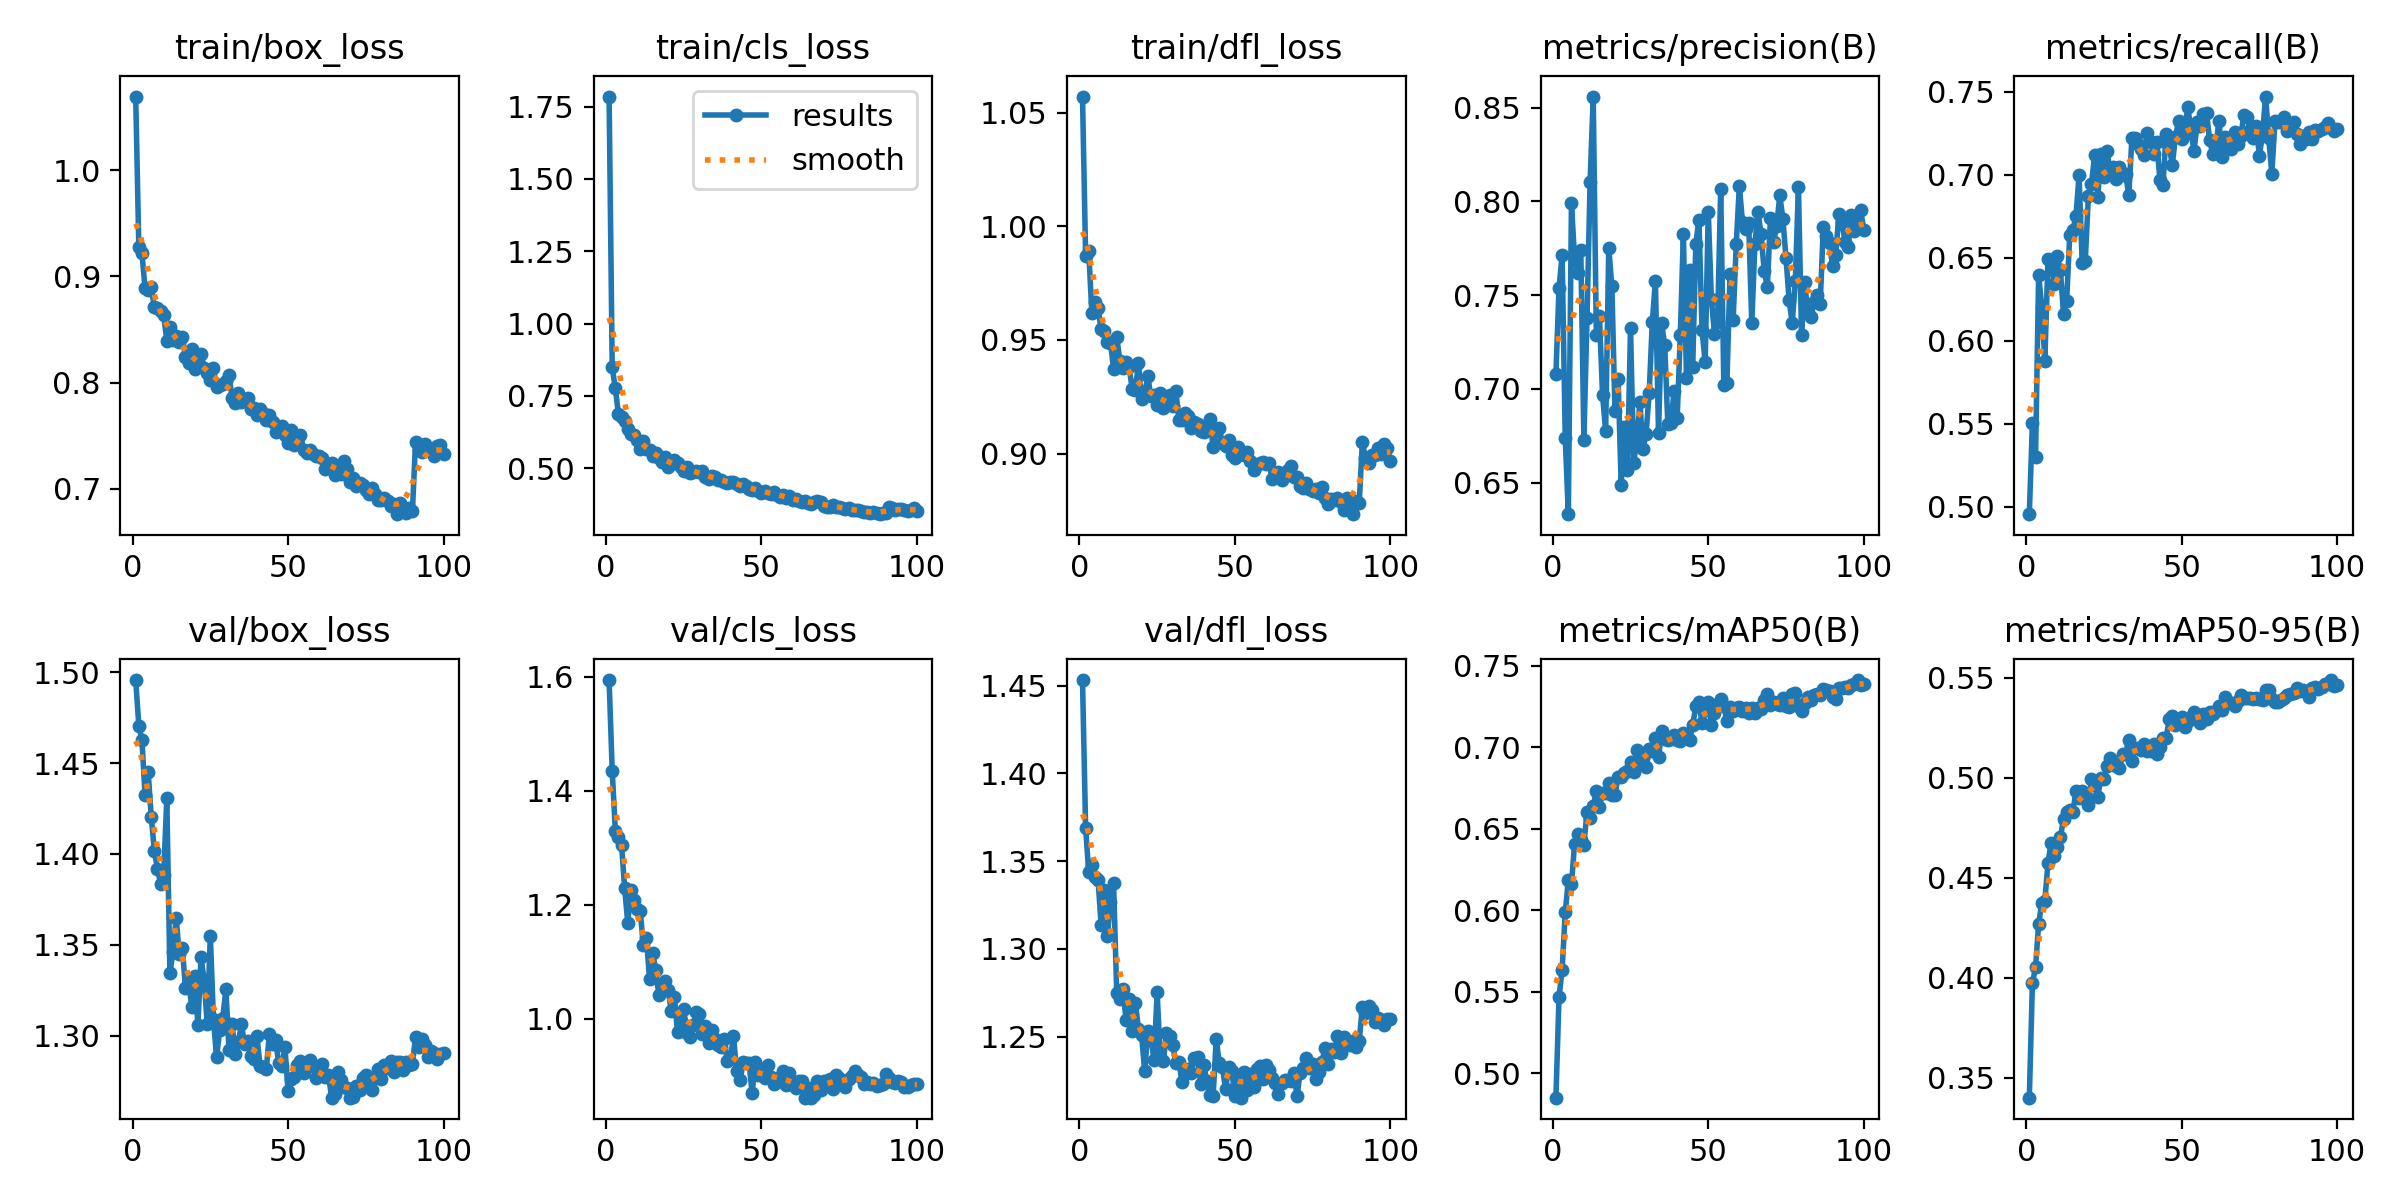

The table this chart was drawn from, first rows:
epoch, time, train/box_loss, train/cls_loss, train/dfl_loss, metrics/precision(B), metrics/recall(B), metrics/mAP50(B), metrics/mAP50-95(B), val/box_loss, val/cls_loss, val/dfl_loss, lr/pg0, lr/pg1, lr/pg2
1, 90.49, 1.069, 1.785, 1.057, 0.7077, 0.4956, 0.4849, 0.34, 1.496, 1.594, 1.453, 0.0001329, 0.0001329, 0.0001329
2, 179.2, 0.9275, 0.8484, 0.987, 0.7537, 0.5507, 0.5466, 0.3972, 1.47, 1.435, 1.369, 0.0002662, 0.0002662, 0.0002662
3, 270.1, 0.9218, 0.7758, 0.9892, 0.7715, 0.5299, 0.5633, 0.4052, 1.463, 1.33, 1.344, 0.0003992, 0.0003992, 0.0003992
4, 361.3, 0.8887, 0.6875, 0.962, 0.6737, 0.6395, 0.5985, 0.4268, 1.433, 1.319, 1.348, 0.0003991, 0.0003991, 0.0003991
5, 450.9, 0.8867, 0.6761, 0.9667, 0.6331, 0.6207, 0.6187, 0.4374, 1.445, 1.304, 1.341, 0.0003984, 0.0003984, 0.0003984
6, 542.7, 0.8896, 0.6635, 0.9639, 0.7991, 0.5881, 0.6157, 0.4385, 1.42, 1.23, 1.339, 0.0003976, 0.0003976, 0.0003976
7, 633.8, 0.8708, 0.6365, 0.9547, 0.7694, 0.6491, 0.6407, 0.4573, 1.402, 1.168, 1.313, 0.0003965, 0.0003965, 0.0003965
8, 724.5, 0.8705, 0.6167, 0.9539, 0.7619, 0.6482, 0.6466, 0.4674, 1.392, 1.226, 1.334, 0.0003952, 0.0003952, 0.0003952
9, 813.4, 0.8676, 0.6133, 0.9493, 0.7743, 0.634, 0.6428, 0.461, 1.384, 1.208, 1.308, 0.0003938, 0.0003938, 0.0003938
10, 911.3, 0.8631, 0.5958, 0.9488, 0.6728, 0.6511, 0.6402, 0.4653, 1.389, 1.192, 1.327, 0.0003921, 0.0003921, 0.0003921
11, 1007, 0.8394, 0.5664, 0.9372, 0.7378, 0.6425, 0.6604, 0.4701, 1.431, 1.188, 1.337, 0.0003903, 0.0003903, 0.0003903
12, 1102, 0.8523, 0.5937, 0.9514, 0.8106, 0.6163, 0.6564, 0.4795, 1.334, 1.129, 1.275, 0.0003883, 0.0003883, 0.0003883
13, 1198, 0.8401, 0.5667, 0.9409, 0.856, 0.6239, 0.6637, 0.4831, 1.346, 1.142, 1.271, 0.0003861, 0.0003861, 0.0003861
14, 1300, 0.8437, 0.5629, 0.9375, 0.7286, 0.6638, 0.673, 0.4841, 1.365, 1.07, 1.277, 0.0003837, 0.0003837, 0.0003837
15, 1405, 0.838, 0.5428, 0.9401, 0.7386, 0.6667, 0.6635, 0.483, 1.345, 1.114, 1.259, 0.0003812, 0.0003812, 0.0003812
16, 1498, 0.8426, 0.5516, 0.938, 0.6966, 0.6751, 0.6718, 0.4931, 1.348, 1.086, 1.271, 0.0003784, 0.0003784, 0.0003784
17, 1587, 0.8239, 0.5349, 0.9283, 0.6774, 0.6996, 0.6721, 0.4899, 1.326, 1.041, 1.253, 0.0003755, 0.0003755, 0.0003755
18, 1676, 0.8187, 0.5226, 0.9281, 0.7751, 0.6469, 0.6777, 0.4932, 1.331, 1.061, 1.269, 0.0003724, 0.0003724, 0.0003724
19, 1765, 0.8314, 0.5398, 0.9397, 0.7546, 0.6482, 0.6708, 0.4909, 1.316, 1.065, 1.254, 0.0003692, 0.0003692, 0.0003692
20, 1853, 0.8131, 0.5049, 0.9243, 0.6882, 0.6873, 0.6706, 0.4862, 1.333, 1.051, 1.251, 0.0003658, 0.0003658, 0.0003658
21, 1942, 0.8194, 0.5127, 0.9261, 0.7055, 0.6945, 0.6819, 0.4994, 1.306, 1.013, 1.23, 0.0003622, 0.0003622, 0.0003622
22, 2030, 0.8269, 0.5277, 0.9339, 0.6486, 0.7119, 0.6818, 0.4965, 1.343, 1.039, 1.253, 0.0003585, 0.0003585, 0.0003585
23, 2117, 0.814, 0.5165, 0.9251, 0.6795, 0.6864, 0.684, 0.4905, 1.331, 0.976, 1.249, 0.0003546, 0.0003546, 0.0003546
24, 2206, 0.809, 0.5036, 0.9259, 0.6565, 0.7124, 0.6853, 0.5, 1.307, 0.9966, 1.237, 0.0003505, 0.0003505, 0.0003505
25, 2294, 0.8021, 0.4899, 0.9214, 0.7322, 0.699, 0.6911, 0.4994, 1.355, 1.017, 1.275, 0.0003463, 0.0003463, 0.0003463
26, 2382, 0.8133, 0.5046, 0.9266, 0.6606, 0.7144, 0.685, 0.5056, 1.309, 0.9746, 1.239, 0.000342, 0.000342, 0.000342
27, 2470, 0.7961, 0.4844, 0.9199, 0.6719, 0.7013, 0.698, 0.5096, 1.288, 0.9677, 1.236, 0.0003375, 0.0003375, 0.0003375
28, 2558, 0.7974, 0.4872, 0.9224, 0.693, 0.7046, 0.6901, 0.5075, 1.303, 0.9887, 1.252, 0.0003329, 0.0003329, 0.0003329
29, 2645, 0.7984, 0.4894, 0.9256, 0.6678, 0.6978, 0.6935, 0.5061, 1.31, 1.011, 1.25, 0.0003282, 0.0003282, 0.0003282
30, 2733, 0.801, 0.4851, 0.921, 0.6761, 0.7046, 0.6881, 0.5048, 1.326, 1.008, 1.245, 0.0003234, 0.0003234, 0.0003234
31, 2821, 0.8069, 0.49, 0.9276, 0.6978, 0.6999, 0.6988, 0.5116, 1.292, 0.9739, 1.235, 0.0003184, 0.0003184, 0.0003184
32, 2909, 0.7852, 0.4687, 0.915, 0.7356, 0.7006, 0.6975, 0.512, 1.306, 0.9875, 1.235, 0.0003133, 0.0003133, 0.0003133
33, 2997, 0.781, 0.464, 0.9146, 0.7574, 0.6878, 0.7058, 0.5191, 1.29, 0.9579, 1.224, 0.0003081, 0.0003081, 0.0003081
34, 3084, 0.7905, 0.4722, 0.9181, 0.6766, 0.7224, 0.6936, 0.5085, 1.297, 0.9799, 1.23, 0.0003028, 0.0003028, 0.0003028
35, 3172, 0.782, 0.4698, 0.9165, 0.7352, 0.7222, 0.7096, 0.5146, 1.306, 0.9639, 1.232, 0.0002974, 0.0002974, 0.0002974
36, 3260, 0.784, 0.4599, 0.9114, 0.7231, 0.7184, 0.705, 0.5148, 1.295, 0.9534, 1.229, 0.0002919, 0.0002919, 0.0002919
37, 3348, 0.7856, 0.4602, 0.9139, 0.681, 0.7158, 0.7041, 0.5141, 1.297, 0.9509, 1.238, 0.0002863, 0.0002863, 0.0002863
38, 3436, 0.7754, 0.4528, 0.9129, 0.6816, 0.7119, 0.7053, 0.5171, 1.289, 0.9635, 1.238, 0.0002806, 0.0002806, 0.0002806
39, 3524, 0.7761, 0.4494, 0.9101, 0.6987, 0.7254, 0.7073, 0.5133, 1.287, 0.9251, 1.223, 0.0002749, 0.0002749, 0.0002749
40, 3612, 0.7696, 0.4514, 0.9095, 0.6843, 0.7198, 0.7042, 0.5134, 1.3, 0.9293, 1.234, 0.0002691, 0.0002691, 0.0002691
41, 3700, 0.7751, 0.4517, 0.9107, 0.7285, 0.7124, 0.7037, 0.517, 1.283, 0.9692, 1.225, 0.0002632, 0.0002632, 0.0002632
42, 3788, 0.7714, 0.4458, 0.9151, 0.7825, 0.7199, 0.7088, 0.512, 1.283, 0.909, 1.216, 0.0002572, 0.0002572, 0.0002572
43, 3875, 0.7643, 0.4397, 0.903, 0.7058, 0.6971, 0.7058, 0.5155, 1.282, 0.8927, 1.216, 0.0002512, 0.0002512, 0.0002512
44, 3963, 0.7691, 0.4457, 0.91, 0.7636, 0.694, 0.7042, 0.5201, 1.301, 0.924, 1.248, 0.0002452, 0.0002452, 0.0002452
45, 4051, 0.7632, 0.4371, 0.9111, 0.7117, 0.7249, 0.7136, 0.52, 1.296, 0.9221, 1.235, 0.0002391, 0.0002391, 0.0002391
46, 4138, 0.7539, 0.4286, 0.9047, 0.7774, 0.7169, 0.725, 0.5292, 1.298, 0.9228, 1.233, 0.000233, 0.000233, 0.000233
47, 4228, 0.7568, 0.4242, 0.9033, 0.7903, 0.7063, 0.7278, 0.5307, 1.285, 0.8691, 1.22, 0.0002268, 0.0002268, 0.0002268
48, 4315, 0.7588, 0.4327, 0.9059, 0.7313, 0.723, 0.7146, 0.5262, 1.283, 0.9239, 1.233, 0.0002206, 0.0002206, 0.0002206
49, 4403, 0.7503, 0.4222, 0.8994, 0.7142, 0.7323, 0.7225, 0.5273, 1.294, 0.901, 1.23, 0.0002144, 0.0002144, 0.0002144
50, 4491, 0.7433, 0.4126, 0.8979, 0.7946, 0.7214, 0.7275, 0.5306, 1.27, 0.9078, 1.216, 0.0002082, 0.0002082, 0.0002082
51, 4580, 0.7556, 0.4209, 0.9027, 0.7478, 0.727, 0.7137, 0.5255, 1.276, 0.8952, 1.225, 0.000202, 0.000202, 0.000202
52, 4669, 0.7407, 0.4154, 0.8999, 0.7295, 0.7409, 0.7207, 0.5286, 1.278, 0.9179, 1.215, 0.0001958, 0.0001958, 0.0001958
53, 4757, 0.7436, 0.4122, 0.8996, 0.7358, 0.7255, 0.7264, 0.5302, 1.284, 0.8968, 1.23, 0.0001896, 0.0001896, 0.0001896
54, 4848, 0.7508, 0.4178, 0.9008, 0.8065, 0.7147, 0.7296, 0.533, 1.286, 0.8854, 1.22, 0.0001834, 0.0001834, 0.0001834
55, 4936, 0.7366, 0.4064, 0.897, 0.702, 0.7319, 0.7252, 0.5308, 1.28, 0.8897, 1.229, 0.0001772, 0.0001772, 0.0001772
56, 5025, 0.7333, 0.4018, 0.8926, 0.7033, 0.7297, 0.7158, 0.5272, 1.286, 0.897, 1.221, 0.000171, 0.000171, 0.000171
57, 5113, 0.7367, 0.4057, 0.8952, 0.7612, 0.7365, 0.7243, 0.5317, 1.287, 0.9078, 1.232, 0.0001649, 0.0001649, 0.0001649
58, 5203, 0.7324, 0.3969, 0.896, 0.7366, 0.7375, 0.7225, 0.5292, 1.284, 0.8836, 1.233, 0.0001588, 0.0001588, 0.0001588
59, 5295, 0.7305, 0.4026, 0.8964, 0.7773, 0.7209, 0.7241, 0.533, 1.277, 0.9051, 1.226, 0.0001528, 0.0001528, 0.0001528
60, 5393, 0.7306, 0.3904, 0.8954, 0.8082, 0.7124, 0.7245, 0.5317, 1.28, 0.8843, 1.234, 0.0001468, 0.0001468, 0.0001468
... 40 more rows
